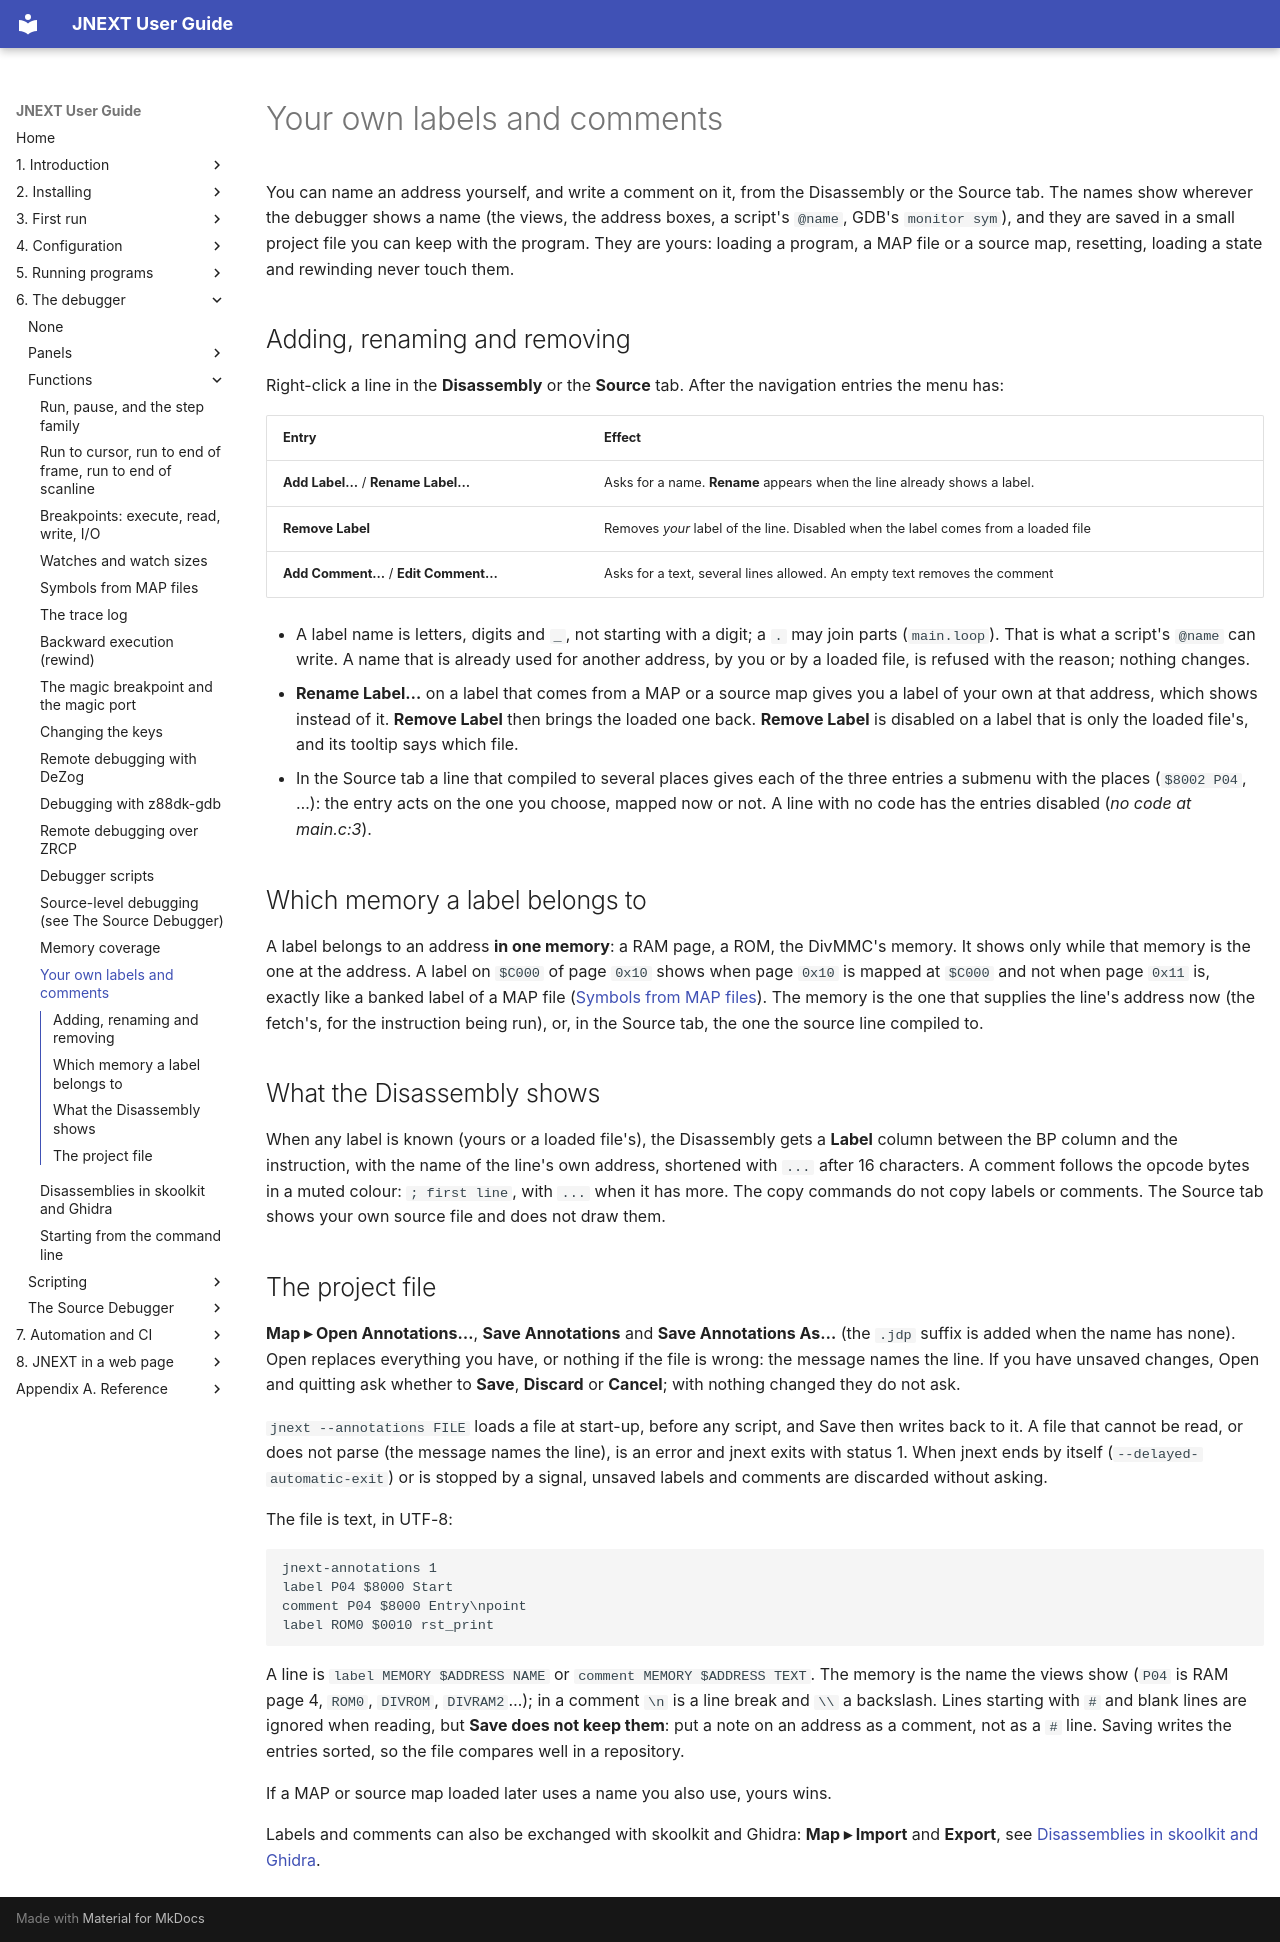

repository: jorgegv/jnext · page: 06-debugger/functions/16-user-labels-and-comments.html · generator: mkdocs

# Your own labels and comments

You can name an address yourself, and write a comment on it, from the Disassembly or the Source
tab. The names show wherever the debugger shows a name (the views, the address boxes, a script's
`@name`, GDB's `monitor sym`), and they are saved in a small project file you can keep with the
program. They are yours: loading a program, a MAP file or a source map, resetting, loading a state
and rewinding never touch them.

## Adding, renaming and removing

Right-click a line in the **Disassembly** or the **Source** tab. After the navigation entries the
menu has:

| Entry | Effect |
|---|---|
| **Add Label…** / **Rename Label…** | Asks for a name. **Rename** appears when the line already shows a label. |
| **Remove Label** | Removes *your* label of the line. Disabled when the label comes from a loaded file |
| **Add Comment…** / **Edit Comment…** | Asks for a text, several lines allowed. An empty text removes the comment |

- A label name is letters, digits and `_`, not starting with a digit; a `.` may join parts
  (`main.loop`). That is what a script's `@name` can write. A name that is already used for another
  address, by you or by a loaded file, is refused with the reason; nothing changes.
- **Rename Label…** on a label that comes from a MAP or a source map gives you a label of your own
  at that address, which shows instead of it. **Remove Label** then brings the loaded one back.
  **Remove Label** is disabled on a label that is only the loaded file's, and its tooltip says which
  file.
- In the Source tab a line that compiled to several places gives each of the three entries a
  submenu with the places (`$8002 P04`, …): the entry acts on the one you choose, mapped now or not.
  A line with no code has the entries disabled (*no code at main.c:3*).

## Which memory a label belongs to

A label belongs to an address **in one memory**: a RAM page, a ROM, the DivMMC's memory. It shows
only while that memory is the one at the address. A label on `$C000` of page `0x10` shows when page
`0x10` is mapped at `$C000` and not when page `0x11` is, exactly like a banked label of a MAP file
([Symbols from MAP files](05-symbols-from-z88dk-map-files.md)). The memory is the one that supplies the
line's address now (the fetch's, for the instruction being run), or, in the Source tab, the one the
source line compiled to.

## What the Disassembly shows

When any label is known (yours or a loaded file's), the Disassembly gets a **Label** column between
the BP column and the instruction, with the name of the line's own address, shortened with `...` after 16
characters. A comment follows the opcode bytes in a muted colour: `; first line`, with ` ...` when it
has more. The copy commands do not copy labels or comments. The Source tab shows your own source file
and does not draw them.

## The project file

**Map ▸ Open Annotations…**, **Save Annotations** and **Save Annotations As…** (the `.jdp` suffix is
added when the name has none). Open replaces everything you have, or nothing if the file is wrong:
the message names the line. If you have unsaved changes, Open and quitting ask whether to **Save**,
**Discard** or **Cancel**; with nothing changed they do not ask.

`jnext --annotations FILE` loads a file at start-up, before any script, and Save then writes back
to it. A file that cannot be read, or does not parse (the message names the line), is an error and jnext exits with status 1. When jnext ends by itself (`--delayed-automatic-exit`) or is stopped by a signal, unsaved labels and comments are discarded without asking.

The file is text, in UTF-8:

```
jnext-annotations 1
label P04 $8000 Start
comment P04 $8000 Entry\npoint
label ROM0 $0010 rst_print
```

A line is `label MEMORY $ADDRESS NAME` or `comment MEMORY $ADDRESS TEXT`. The memory is the name the
views show (`P04` is RAM page 4, `ROM0`, `DIVROM`, `DIVRAM2`…); in a comment `\n` is a line break and
`\\` a backslash. Lines starting with `#` and blank lines are ignored when reading, but **Save does
not keep them**: put a note on an address as a comment, not as a `#` line. Saving writes the
entries sorted, so the file compares well in a repository.

If a MAP or source map loaded later uses a name you also use, yours wins.

Labels and comments can also be exchanged with skoolkit and Ghidra: **Map ▸ Import** and **Export**,
see [Disassemblies in skoolkit and Ghidra](17-skoolkit-and-ghidra.md).
